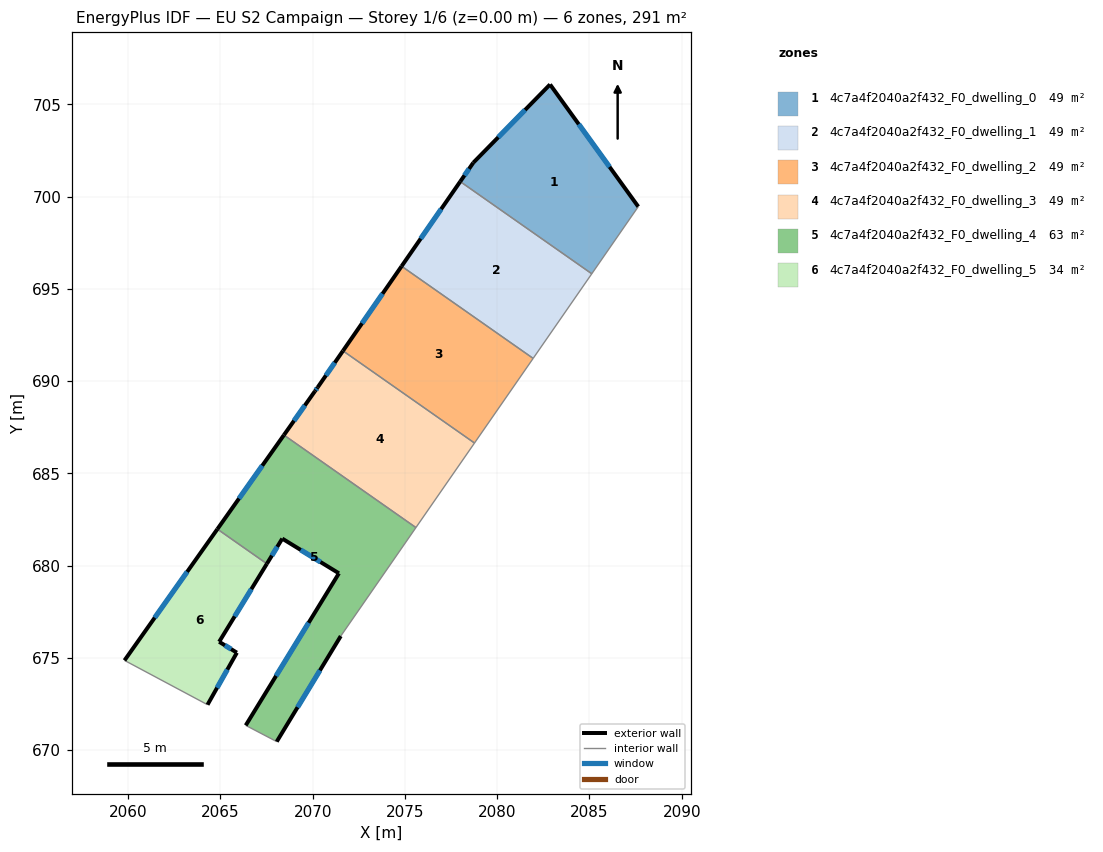
=== STOREY PLAN SPEC (per zone: floor XY polygon, exterior-wall plan segments, windows/doors) ===
zone 1: 4c7a4f2040a2f432_F0_dwelling_0  (48.6 m²)
  floor: (2082.86, 706.08) (2087.64, 699.46) (2085.12, 695.82) (2078.00, 700.81) (2078.70, 701.83)
  exterior wall: (2078.70, 701.83) – (2078.00, 700.81)  [1.2 m]
    window: (2078.47, 701.50) – (2078.23, 701.15)  [0.5 m²]
  exterior wall: (2082.86, 706.08) – (2078.70, 701.83)  [5.9 m]
    window: (2081.51, 704.70) – (2080.06, 703.21)  [2.2 m²]
  exterior wall: (2087.64, 699.46) – (2082.86, 706.08)  [8.2 m]
    window: (2086.09, 701.61) – (2084.42, 703.92)  [3.0 m²]
  interior walls: 2
zone 2: 4c7a4f2040a2f432_F0_dwelling_1  (48.6 m²)
  floor: (2085.12, 695.82) (2081.95, 691.23) (2074.82, 696.23) (2078.00, 700.81)
  exterior wall: (2078.00, 700.81) – (2074.82, 696.23)  [5.6 m]
    window: (2076.96, 699.32) – (2075.85, 697.72)  [2.0 m²]
  interior walls: 3
zone 3: 4c7a4f2040a2f432_F0_dwelling_2  (48.6 m²)
  floor: (2081.95, 691.23) (2078.77, 686.65) (2071.64, 691.64) (2074.82, 696.23)
  exterior wall: (2074.82, 696.23) – (2071.64, 691.64)  [5.6 m]
    window: (2073.79, 694.74) – (2072.68, 693.13)  [2.0 m²]
  interior walls: 3
zone 4: 4c7a4f2040a2f432_F0_dwelling_3  (48.6 m²)
  floor: (2078.77, 686.65) (2075.60, 682.07) (2068.44, 687.08) (2070.12, 689.46) (2070.27, 689.67) (2071.64, 691.64)
  exterior wall: (2070.12, 689.46) – (2068.44, 687.08)  [2.9 m]
    window: (2069.58, 688.68) – (2068.99, 687.85)  [1.1 m²]
  exterior wall: (2070.27, 689.67) – (2070.12, 689.46)  [0.3 m]
    window: (2070.23, 689.60) – (2070.17, 689.52)  [0.1 m²]
  exterior wall: (2071.64, 691.64) – (2070.27, 689.67)  [2.4 m]
    window: (2071.20, 691.00) – (2070.72, 690.31)  [0.9 m²]
  interior walls: 3
zone 5: 4c7a4f2040a2f432_F0_dwelling_4  (63.1 m²)
  floor: (2075.60, 682.07) (2071.52, 676.19) (2068.05, 670.47) (2066.37, 671.35) (2071.42, 679.59) (2068.35, 681.47) (2067.52, 680.10) (2064.84, 681.98) (2068.44, 687.08)
  exterior wall: (2068.05, 670.47) – (2071.52, 676.19)  [6.7 m]
    window: (2069.18, 672.33) – (2070.40, 674.33)  [2.5 m²]
  exterior wall: (2071.42, 679.59) – (2066.37, 671.35)  [9.7 m]
    window: (2069.78, 676.91) – (2068.02, 674.03)  [3.5 m²]
  exterior wall: (2068.35, 681.47) – (2071.42, 679.59)  [3.6 m]
    window: (2069.35, 680.85) – (2070.43, 680.20)  [1.3 m²]
  exterior wall: (2067.52, 680.10) – (2068.35, 681.47)  [1.6 m]
    window: (2067.79, 680.55) – (2068.08, 681.02)  [0.6 m²]
  exterior wall: (2068.44, 687.08) – (2064.84, 681.98)  [6.2 m]
    window: (2067.27, 685.42) – (2066.01, 683.64)  [2.3 m²]
  interior walls: 4
zone 6: 4c7a4f2040a2f432_F0_dwelling_5  (34.1 m²)
  floor: (2067.52, 680.10) (2064.93, 675.88) (2065.89, 675.29) (2064.30, 672.47) (2059.81, 674.87) (2064.84, 681.98)
  exterior wall: (2064.84, 681.98) – (2059.81, 674.87)  [8.7 m]
    window: (2063.20, 679.67) – (2061.44, 677.18)  [3.2 m²]
  exterior wall: (2064.93, 675.88) – (2067.52, 680.10)  [5.0 m]
    window: (2065.77, 677.25) – (2066.68, 678.73)  [1.8 m²]
  exterior wall: (2065.89, 675.29) – (2064.93, 675.88)  [1.1 m]
    window: (2065.58, 675.48) – (2065.25, 675.68)  [0.4 m²]
  exterior wall: (2064.30, 672.47) – (2065.89, 675.29)  [3.2 m]
    window: (2064.82, 673.38) – (2065.38, 674.37)  [1.2 m²]
  interior walls: 2

=== DERIVED (storey summary) ===
Building: EU S2 Campaign
Storey: 1 of 6  (floor level z = 0.00 m)
Storey gross floor area: 291.4 m²
Zones on this storey: 6
  - 4c7a4f2040a2f432_F0_dwelling_0: floor 48.6 m²; exterior wall 15.3 m (46.0 m²); 3 window(s) 5.6 m²; WWR 12.2%
  - 4c7a4f2040a2f432_F0_dwelling_1: floor 48.6 m²; exterior wall 5.6 m (16.7 m²); 1 window(s) 2.0 m²; WWR 12.2%
  - 4c7a4f2040a2f432_F0_dwelling_2: floor 48.6 m²; exterior wall 5.6 m (16.7 m²); 1 window(s) 2.0 m²; WWR 12.2%
  - 4c7a4f2040a2f432_F0_dwelling_3: floor 48.6 m²; exterior wall 5.6 m (16.7 m²); 3 window(s) 2.0 m²; WWR 12.2%
  - 4c7a4f2040a2f432_F0_dwelling_4: floor 63.1 m²; exterior wall 27.8 m (83.4 m²); 5 window(s) 10.2 m²; WWR 12.2%
  - 4c7a4f2040a2f432_F0_dwelling_5: floor 34.1 m²; exterior wall 18.0 m (54.1 m²); 4 window(s) 6.6 m²; WWR 12.2%
Zone adjacency (shared interzone walls):
  - 4c7a4f2040a2f432_F0_dwelling_0 ↔ 4c7a4f2040a2f432_F0_dwelling_1
  - 4c7a4f2040a2f432_F0_dwelling_1 ↔ 4c7a4f2040a2f432_F0_dwelling_2
  - 4c7a4f2040a2f432_F0_dwelling_2 ↔ 4c7a4f2040a2f432_F0_dwelling_3
  - 4c7a4f2040a2f432_F0_dwelling_3 ↔ 4c7a4f2040a2f432_F0_dwelling_4
  - 4c7a4f2040a2f432_F0_dwelling_4 ↔ 4c7a4f2040a2f432_F0_dwelling_5